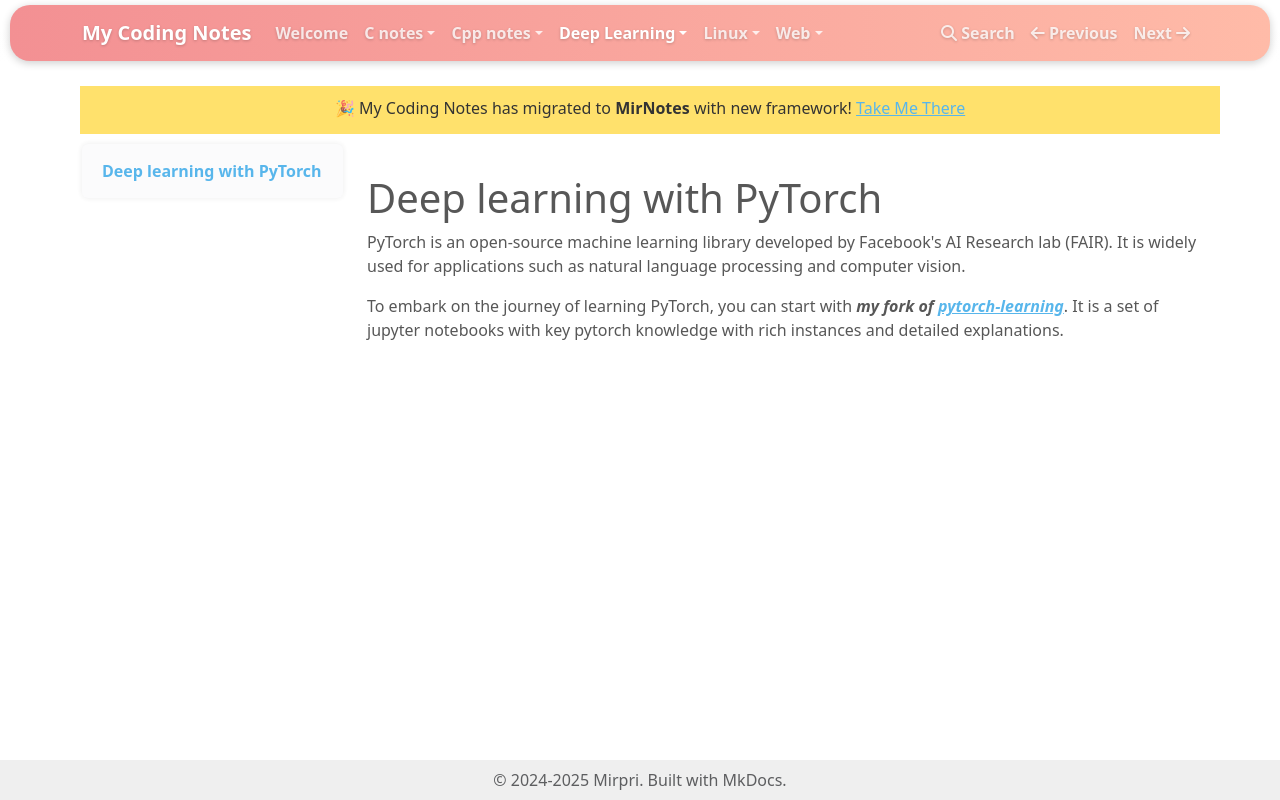

repository: mirpri/coding-notes · page: Deep-Learning/pytorch/index.html · generator: mkdocs

# Deep learning with PyTorch

PyTorch is an open-source machine learning library developed by Facebook's AI Research lab (FAIR). It is widely used for applications such as natural language processing and computer vision.

To embark on the journey of learning PyTorch, you can start with ***my fork of [pytorch-learning](https://github.com/mirpri/pytorch-learning)***. It is a set of jupyter notebooks with key pytorch knowledge with rich instances and detailed explanations.
